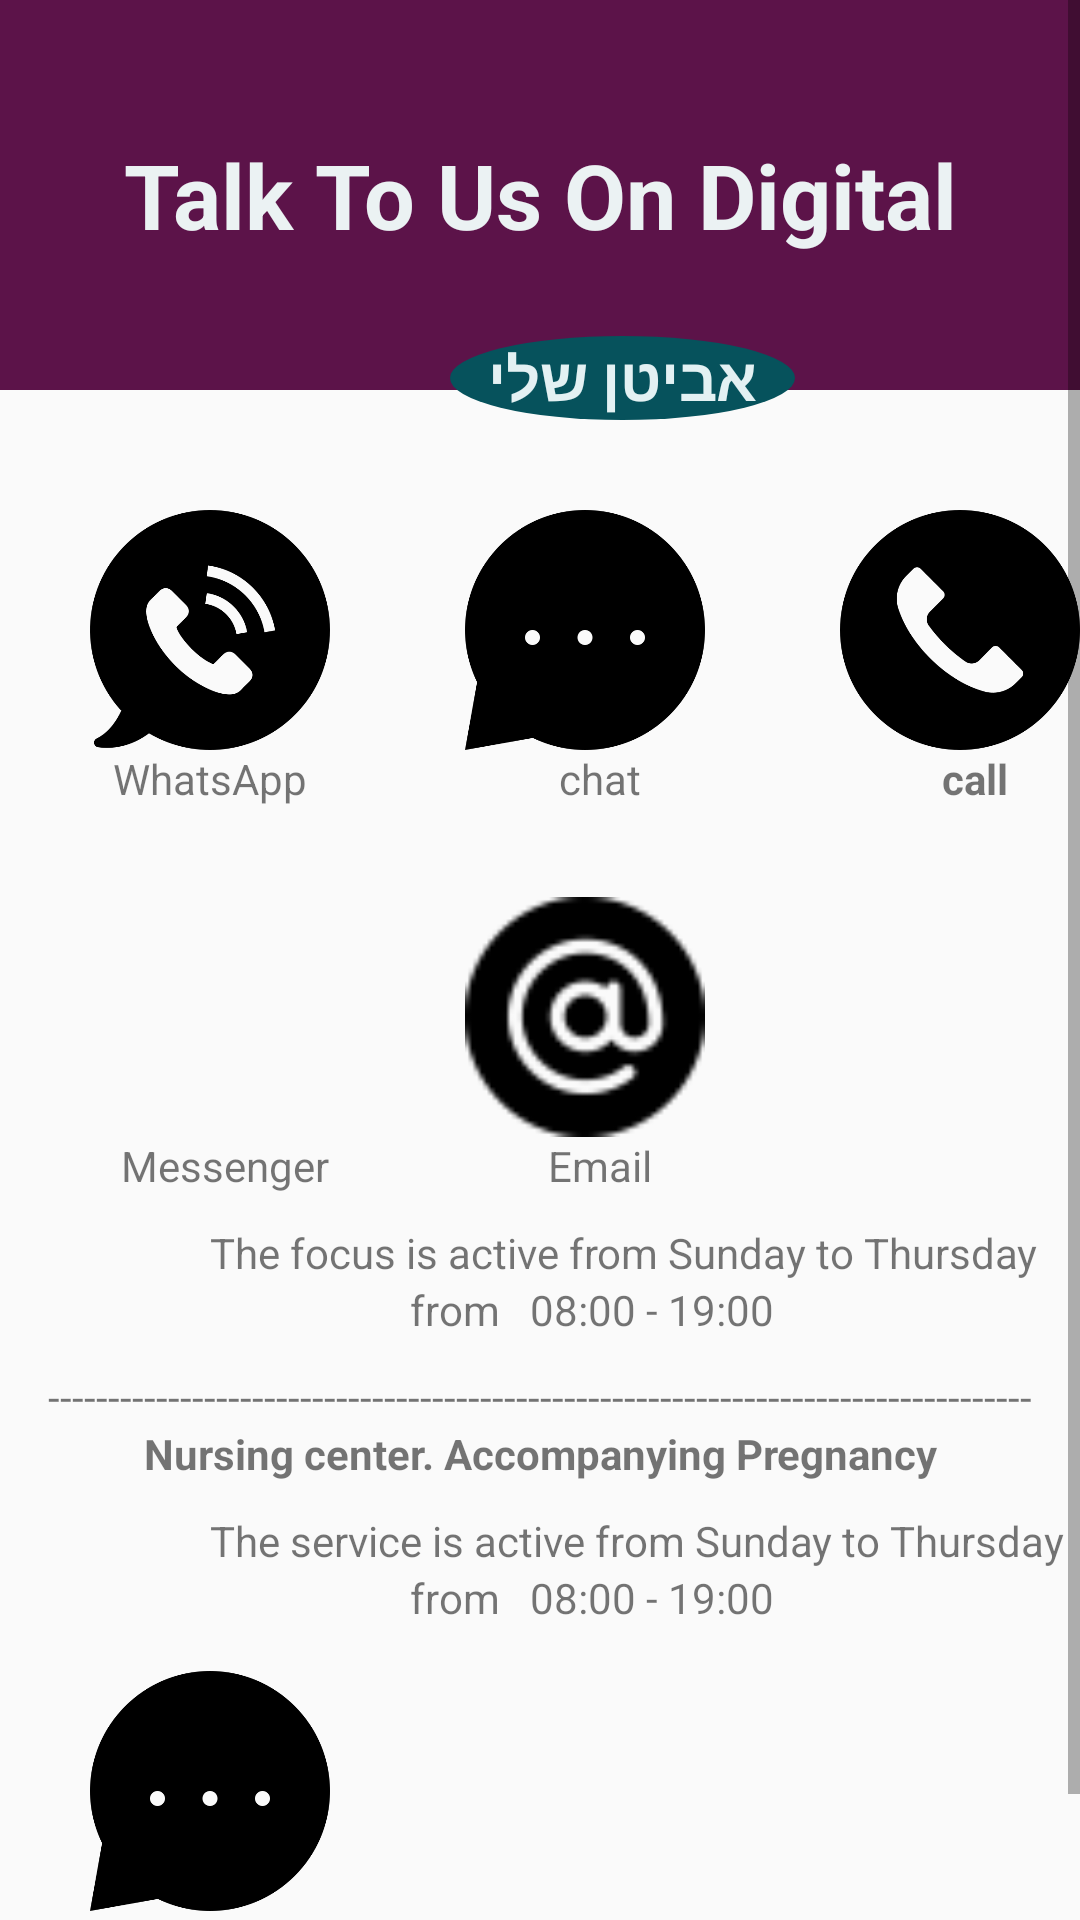

Produce the Android XML layout that renders to this screen, including the resource entries it uses.
<!-- AndroidManifest.xml: application theme AppTheme -->
<!-- res/layout/activity_digital.xml -->
<?xml version="1.0" encoding="utf-8"?>
<ScrollView
        xmlns:app="http://schemas.android.com/apk/res-auto" xmlns:tools="http://schemas.android.com/tools"
        android:layout_width="match_parent"
        android:layout_height="match_parent"
        xmlns:android="http://schemas.android.com/apk/res/android">
    <LinearLayout
            android:orientation="vertical"
              android:layout_width="match_parent"
              android:layout_height="match_parent">
        <RelativeLayout
                android:layout_width="match_parent"
                android:layout_height="140dp">

            <androidx.appcompat.widget.Toolbar
                    android:layout_width="match_parent"
                    android:theme="?attr/actionBarTheme"
                    android:layout_height="130dp"
                    android:id="@+id/toolbar"/>
            <TextView
                    android:text="Talk To Us On Digital"
                    android:textSize="30dp"
                    android:textStyle="bold"
                    android:textAlignment="center"
                    android:layout_width="match_parent"
                    android:layout_height="130dp"
                    android:gravity="center"
                    android:background="#5C1349"
                    android:textColor="#EBF2F3"/>
            <TextView
                    android:text="אביטן שלי"
                    android:textSize="20dp"
                    android:background="@drawable/back"
                    android:textStyle="bold"
                    android:layout_width="115dp"
                    android:layout_height="30dp"
                    android:gravity="center"
                    android:layout_marginTop="112dp"
                    android:layout_marginLeft="150dp"
                    android:id="@+id/textView16"
                    android:textColor="#E3F1F3"/>
            <ImageButton
                    android:id="@+id/bake"
                    android:layout_width="30dp"
                    android:layout_height="40dp"
                    android:background="@drawable/arrow"
                    android:layout_marginLeft="370dp"
                    android:layout_marginTop="47dp"/>

        </RelativeLayout>
        <LinearLayout
                android:orientation="horizontal"
                android:layout_width="match_parent"
                android:layout_height="wrap_content"
                android:paddingTop="30dp"
        >

            <Button
                    android:textColor="#06525C"
                    android:background="@drawable/speec"
                    android:textStyle="bold"
                    android:layout_width="80dp"
                    android:layout_height="80dp"
                    android:layout_marginLeft="30dp"
                    android:id="@+id/whatsApp"

            />
            <Button
                    android:background="@drawable/chatbubble"
                    android:layout_width="80dp"
                    android:layout_height="80dp"
                    android:layout_marginLeft="45dp"
                    android:id="@+id/chat"/>
            <Button
                    android:textStyle="bold"
                    android:layout_width="80dp"
                    android:layout_height="80dp"
                    android:layout_marginLeft="45dp"
                    android:id="@+id/call"
                    android:background="@drawable/call2"
            />
        </LinearLayout>
        <LinearLayout
            android:orientation="horizontal"
            android:layout_width="match_parent"
            android:layout_height="wrap_content"
    >
        <TextView
                android:text="WhatsApp"
                android:layout_width="100dp"
                android:layout_height="wrap_content"
                android:gravity="center"
                android:layout_marginLeft="20dp"
                android:id="@+id/textView30"/>
        <TextView
                android:text="chat"
                android:layout_width="100dp"
                android:gravity="center"

                android:layout_height="wrap_content"
                android:layout_marginLeft="30dp"
                android:id="@+id/textView28"/>
        <TextView
                android:text="call"
                android:textStyle="bold"
                android:gravity="center"
                android:layout_width="100dp"
                android:layout_height="wrap_content"
                android:layout_marginLeft="25dp"
                android:id="@+id/textView36"/>
    </LinearLayout>
    <LinearLayout
            android:orientation="horizontal"
            android:layout_width="match_parent"
            android:layout_height="wrap_content"
            android:paddingTop="30dp"
    >

        <Button
                android:textStyle="bold"
                android:textColor="#06525C"
                android:background="@drawable/messenger2"
                android:layout_width="80dp"
                android:layout_height="80dp"
                android:id="@+id/messenger"
                android:layout_marginLeft="30dp"
        />
        <Button
                android:textStyle="bold"
                android:textColor="#06525C"
                android:background="@drawable/email2"
                android:layout_width="80dp"
                android:layout_height="80dp"
                android:id="@+id/email"
                android:layout_marginLeft="45dp"
        />
    </LinearLayout>



<LinearLayout
    android:orientation="horizontal"
    android:layout_width="match_parent"
    android:layout_height="wrap_content"
    >
    <TextView
            android:text="Messenger"
            android:layout_width="100dp"
            android:gravity="center"
            android:layout_height="wrap_content"
            android:layout_marginLeft="25dp"
            android:id="@+id/textView2"/>
    <TextView
            android:text="Email"
            android:layout_width="100dp"
            android:gravity="center"
            android:layout_height="wrap_content"
            android:layout_marginLeft="25dp"
            android:id="@+id/textView29"/>
        </LinearLayout>


    <TextView
            android:text="The focus is active from Sunday to Thursday"
            android:layout_width="300dp"
            android:layout_height="wrap_content"
            android:layout_marginLeft="70dp"
            android:layout_marginTop="10dp"
            android:id="@+id/textView177"/>
    <TextView
            android:text="     from   08:00 - 19:00"
            android:layout_width="200dp"
            android:layout_height="wrap_content"
            android:layout_marginLeft="120dp"
            android:id="@+id/textView17"/>
    <TextView
            android:text="----------------------------------------------------------------------------------"
            android:layout_width="match_parent"
            android:layout_height="wrap_content"
            android:gravity="center"
            android:layout_marginTop="10dp"
            android:id="@+id/textView18"/>
    <TextView
            android:text="Nursing center. Accompanying Pregnancy"
            android:gravity="center"
            android:textStyle="bold"

            android:layout_width="match_parent"
            android:layout_height="wrap_content"
            android:id="@+id/textView19"/>

    <TextView
            android:text="The service is active from Sunday to Thursday"
            android:layout_width="300dp"
            android:layout_height="wrap_content"
            android:layout_marginLeft="70dp"
            android:layout_marginTop="10dp"
            android:id="@+id/textView178"/>
    <TextView
            android:text="     from   08:00 - 19:00"
            android:layout_width="200dp"
            android:layout_height="wrap_content"
            android:layout_marginLeft="120dp"
            android:id="@+id/textView179"/>
    <Button
            android:textStyle="bold"
            android:textColor="#06525C"
            android:layout_width="80dp"
            android:layout_height="80dp"
            android:id="@+id/chatWithANurse"
            android:layout_marginLeft="30dp"
            android:layout_marginTop="15dp"
            android:background="@drawable/chatbubble"

    />

        <TextView
            android:text="Chat with a nurse"
            android:layout_width="wrap_content"
            android:layout_height="wrap_content"
            android:gravity="center"
            android:layout_marginLeft="20dp"

            android:id="@+id/textView21"/>
    <TextView
            android:text="----------------------------------------------------------------------------------"
            android:layout_width="match_parent"
            android:layout_height="wrap_content"
            android:gravity="center"
            android:layout_marginTop="10dp"
            android:id="@+id/textView22"/>


</LinearLayout> </ScrollView>
<!-- resources referenced by this layout -->
<resources>
  <!-- drawable back (drawable) -->
  <?xml version="1.0" encoding="utf-8"?>
  <shape xmlns:android="http://schemas.android.com/apk/res/android"
         android:shape="oval">
  
      <solid android:color="#06525C" />
  
      <size
              android:height="7dp"
              android:width="20dp" />
  
  </shape>
  <!-- drawable call2: png bitmap (drawable, 12132 bytes) -->
  <!-- drawable chatbubble: png bitmap (drawable, 9045 bytes) -->
  <!-- drawable email2: png bitmap (drawable, 1605 bytes) -->
  <!-- drawable speec: png bitmap (drawable, 14478 bytes) -->
  <style name="AppTheme" parent="Theme.AppCompat.Light.DarkActionBar">
          
          <item name="colorPrimary">@color/colorPrimary</item>
  
      </style>
  <color name="colorPrimary">#008577</color>
</resources>
